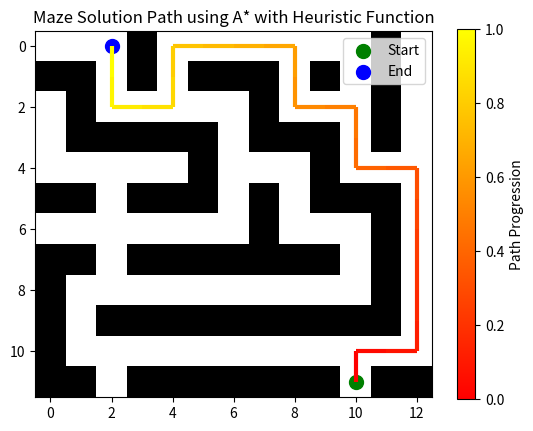

Generate this figure with matplotlib:
import matplotlib.pyplot as plt
import numpy as np
import math
import time
from matplotlib.collections import LineCollection


class Node:
    def __init__(self, parent=None, position=None, direction=None, action=None):
        self.parent = parent
        self.position = position
        self.direction = direction  
        self.action = action        
        self.g = 0  
        self.h = 0  
        self.f = 0  

    def __eq__(self, other):
        return self.position == other.position and self.direction == other.direction


def get_new_direction(current_direction, turn):
    """Determine new direction after a left/right turn."""
    directions = ['up', 'right', 'down', 'left']
    idx = directions.index(current_direction)
    if turn == 'right':
        return directions[(idx + 1) % 4]
    elif turn == 'left':
        return directions[(idx - 1) % 4]
    return current_direction  


def get_new_position(position, direction):
    """Get new grid position after moving one step in the given direction."""
    moves = {
        'up': (-1, 0),
        'down': (1, 0),
        'left': (0, -1),
        'right': (0, 1)
    }
    move = moves[direction]
    return (position[0] + move[0], position[1] + move[1])


def euclidean_distance(a, b):
#   """Heuristic: Euclidean distance between two points."""
    return math.sqrt((a[0] - b[0])**2 + (a[1] - b[1])**2)

# """Heuristic: Manhattan distance between two points.""
#def manhattan_distance(a, b):
#   return abs(a[0]-b[0]) + abs(a[1]-b[1])



def astar(maze, start, end):
    start_direction = 'up' 
    start_node = Node(None, start, start_direction, "Start")
    end_node = Node(None, end, None)

    open_list = [start_node]
    closed_list = []

    while open_list:
        current_node = min(open_list, key=lambda n: n.f)
        open_list.remove(current_node)
        closed_list.append(current_node)

        print(f"Current: {current_node.position}, Facing: {current_node.direction}, Action: {current_node.action}")

        if current_node.position == end_node.position:
            path = []
            current = current_node
            while current:
                path.append((current.position, current.direction, current.action))
                current = current.parent
            return path[::-1]

        actions = ['forward', 'right', 'left']

        for move_action in actions:
            new_direction = get_new_direction(current_node.direction, move_action if move_action != 'forward' else None)
            new_position = get_new_position(current_node.position, new_direction)

            if (0 <= new_position[0] < len(maze)) and (0 <= new_position[1] < len(maze[0])) and (maze[new_position[0]][new_position[1]] == 0):
                new_node = Node(current_node, new_position, new_direction,
                                f"{'Turn ' + move_action.capitalize() + ' and Move Forward' if move_action != 'forward' else 'Move Forward'}")

                if new_node in closed_list:
                    continue

                
                new_node.g = current_node.g + 1
                new_node.h = euclidean_distance(new_node.position, end_node.position)
                #new_node.h = manhattan_distance(new_node.position, end_node.position)
                new_node.f = new_node.g + new_node.h

                existing = next((n for n in open_list if n == new_node), None)
                if existing and new_node.g >= existing.g:
                    continue

                open_list.append(new_node)

        print("")  
        time.sleep(0.1)  

    return None 


def visualize_maze(maze, path, start, end):
    #plt.imshow(maze, cmap='binary')
    plt.imshow(maze, cmap='gray_r')
    y_path, x_path = zip(*[p[0] for p in path])

    points = np.array([x_path, y_path]).T.reshape(-1, 1, 2)
    segments = np.concatenate([points[:-1], points[1:]], axis=1)
    lc = LineCollection(segments, cmap='autumn', linewidth=3)
    lc.set_array(np.linspace(0, 1, len(segments)))

    plt.gca().add_collection(lc)
    plt.scatter([start[1]], [start[0]], color='green', s=100, label='Start')
    plt.scatter([end[1]], [end[0]], color='blue', s=100, label='End')
    plt.legend()
    plt.title("Maze Solution Path using A* with Heuristic Function")
    plt.colorbar(lc, label='Path Progression')
    plt.show()


def main():
    maze = [
     [0, 0, 0, 1, 0, 0, 0, 0, 0, 0, 0, 1, 0],
    [1, 1, 0, 1, 0, 1, 1, 1, 0, 1, 0, 1, 0],
    [0, 1, 0, 0, 0, 0, 0, 1, 0, 0, 0, 1, 0],
    [0, 1, 1, 1, 1, 1, 0, 1, 1, 1, 0, 1, 0],
    [0, 0, 0, 0, 0, 1, 0, 0, 0, 1, 0, 0, 0],
    [1, 1, 0, 1, 1, 1, 0, 1, 0, 1, 1, 1, 0],
    [0, 0, 0, 0, 0, 0, 0, 1, 0, 0, 0, 1, 0],
    [1, 1, 0, 1, 1, 1, 1, 1, 1, 1, 0, 1, 0],
    [1, 0, 0, 0, 0, 0, 0, 0, 0, 0, 0, 1, 0],
    [1, 0, 1, 1, 1, 1, 1, 1, 1, 1, 1, 1, 0],
    [1, 0, 0, 0, 0, 0, 0, 0, 0, 0, 0, 0, 0],
    [1, 1, 0, 1, 1, 1, 1, 1, 1, 1, 0, 1, 1]

   ]

    start = (11, 10)  
    end = (0, 2)     


    print("Starting A* Maze Solver with Movement Constraints...\n")
    path = astar(maze, start, end)

    if path:
        print("\n✅ Path found:")
        for p, d, a in path:
            print(f"Position: {p}, Facing: {d}, Action: {a}")
        visualize_maze(maze, path, start, end)
    else:
        print("❌ No path found.")

if __name__ == '__main__':
    main()
